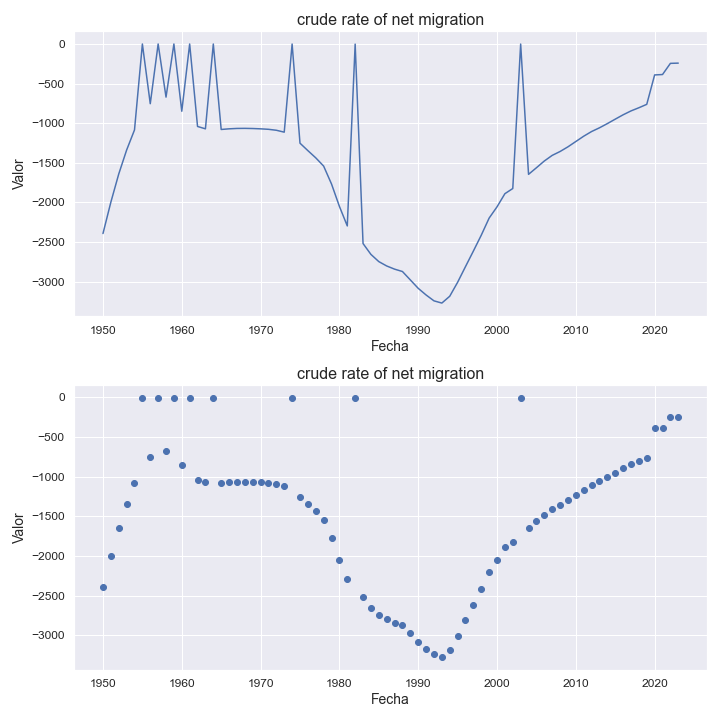

Values plotted in this chart, from the file beside it:
indicatorshortname, locationid, location, iso2, timeid, time, value
crude rate of net migration, 68, bolivia (plurinational state of), bo, 1, 1950, -2392
crude rate of net migration, 68, bolivia (plurinational state of), bo, 2, 1951, -1996
crude rate of net migration, 68, bolivia (plurinational state of), bo, 3, 1952, -1641
crude rate of net migration, 68, bolivia (plurinational state of), bo, 4, 1953, -1339
crude rate of net migration, 68, bolivia (plurinational state of), bo, 5, 1954, -1085
crude rate of net migration, 68, bolivia (plurinational state of), bo, 6, 1955, -0.89
crude rate of net migration, 68, bolivia (plurinational state of), bo, 7, 1956, -754.0
crude rate of net migration, 68, bolivia (plurinational state of), bo, 8, 1957, -0.68
crude rate of net migration, 68, bolivia (plurinational state of), bo, 9, 1958, -671.0
crude rate of net migration, 68, bolivia (plurinational state of), bo, 10, 1959, -0.74
crude rate of net migration, 68, bolivia (plurinational state of), bo, 11, 1960, -849.0
crude rate of net migration, 68, bolivia (plurinational state of), bo, 12, 1961, -0.96
crude rate of net migration, 68, bolivia (plurinational state of), bo, 13, 1962, -1041
crude rate of net migration, 68, bolivia (plurinational state of), bo, 14, 1963, -1071
crude rate of net migration, 68, bolivia (plurinational state of), bo, 15, 1964, -1.08
crude rate of net migration, 68, bolivia (plurinational state of), bo, 16, 1965, -1079
crude rate of net migration, 68, bolivia (plurinational state of), bo, 17, 1966, -1071
crude rate of net migration, 68, bolivia (plurinational state of), bo, 18, 1967, -1066
crude rate of net migration, 68, bolivia (plurinational state of), bo, 19, 1968, -1065
crude rate of net migration, 68, bolivia (plurinational state of), bo, 20, 1969, -1067
crude rate of net migration, 68, bolivia (plurinational state of), bo, 21, 1970, -1071
crude rate of net migration, 68, bolivia (plurinational state of), bo, 22, 1971, -1077
crude rate of net migration, 68, bolivia (plurinational state of), bo, 23, 1972, -1089
crude rate of net migration, 68, bolivia (plurinational state of), bo, 24, 1973, -1113
crude rate of net migration, 68, bolivia (plurinational state of), bo, 25, 1974, -1.17
crude rate of net migration, 68, bolivia (plurinational state of), bo, 26, 1975, -1252
crude rate of net migration, 68, bolivia (plurinational state of), bo, 27, 1976, -1346
crude rate of net migration, 68, bolivia (plurinational state of), bo, 28, 1977, -1437
crude rate of net migration, 68, bolivia (plurinational state of), bo, 29, 1978, -1541
crude rate of net migration, 68, bolivia (plurinational state of), bo, 30, 1979, -1767
crude rate of net migration, 68, bolivia (plurinational state of), bo, 31, 1980, -2049
crude rate of net migration, 68, bolivia (plurinational state of), bo, 32, 1981, -2296
crude rate of net migration, 68, bolivia (plurinational state of), bo, 33, 1982, -2.43
crude rate of net migration, 68, bolivia (plurinational state of), bo, 34, 1983, -2518
crude rate of net migration, 68, bolivia (plurinational state of), bo, 35, 1984, -2655
crude rate of net migration, 68, bolivia (plurinational state of), bo, 36, 1985, -2746
crude rate of net migration, 68, bolivia (plurinational state of), bo, 37, 1986, -2801
crude rate of net migration, 68, bolivia (plurinational state of), bo, 38, 1987, -2841
crude rate of net migration, 68, bolivia (plurinational state of), bo, 39, 1988, -2871
crude rate of net migration, 68, bolivia (plurinational state of), bo, 40, 1989, -2977
crude rate of net migration, 68, bolivia (plurinational state of), bo, 41, 1990, -3083
crude rate of net migration, 68, bolivia (plurinational state of), bo, 42, 1991, -3167
crude rate of net migration, 68, bolivia (plurinational state of), bo, 43, 1992, -3241
crude rate of net migration, 68, bolivia (plurinational state of), bo, 44, 1993, -3269
crude rate of net migration, 68, bolivia (plurinational state of), bo, 45, 1994, -3183
crude rate of net migration, 68, bolivia (plurinational state of), bo, 46, 1995, -3007
crude rate of net migration, 68, bolivia (plurinational state of), bo, 47, 1996, -2809
crude rate of net migration, 68, bolivia (plurinational state of), bo, 48, 1997, -2613
crude rate of net migration, 68, bolivia (plurinational state of), bo, 49, 1998, -2413
crude rate of net migration, 68, bolivia (plurinational state of), bo, 50, 1999, -2197
crude rate of net migration, 68, bolivia (plurinational state of), bo, 51, 2000, -2055
crude rate of net migration, 68, bolivia (plurinational state of), bo, 52, 2001, -1889
crude rate of net migration, 68, bolivia (plurinational state of), bo, 53, 2002, -1824
crude rate of net migration, 68, bolivia (plurinational state of), bo, 54, 2003, -1.71
crude rate of net migration, 68, bolivia (plurinational state of), bo, 55, 2004, -1645
crude rate of net migration, 68, bolivia (plurinational state of), bo, 56, 2005, -1562
crude rate of net migration, 68, bolivia (plurinational state of), bo, 57, 2006, -1477
crude rate of net migration, 68, bolivia (plurinational state of), bo, 58, 2007, -1406
crude rate of net migration, 68, bolivia (plurinational state of), bo, 59, 2008, -1357
crude rate of net migration, 68, bolivia (plurinational state of), bo, 60, 2009, -1298
... 14 more rows
